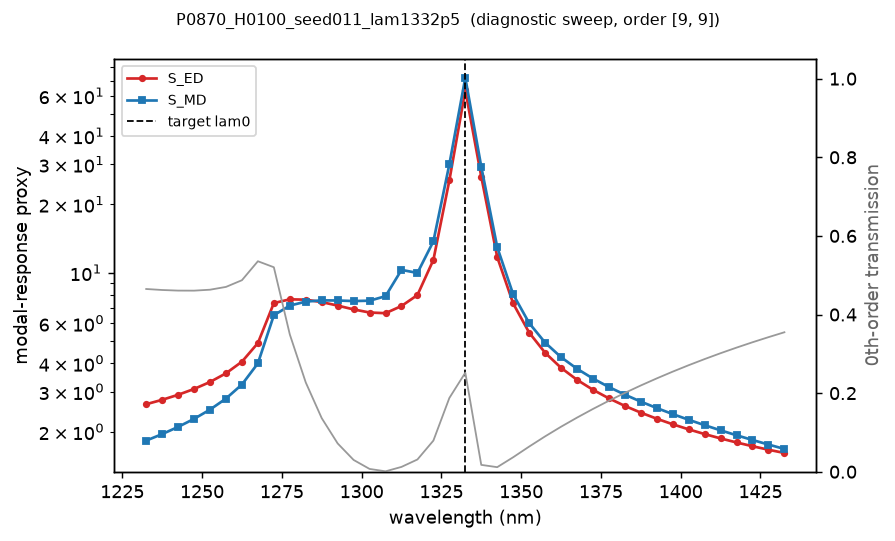

Source data for this figure (header and first rows):
wavelength_nm, S_ED, S_MD, T0, order_x, order_y, geometry
1232, 2.641, 1.827, 0.4649, 9, 9, binary
1238, 2.761, 1.951, 0.4624, 9, 9, binary
1242, 2.905, 2.099, 0.4608, 9, 9, binary
1248, 3.082, 2.277, 0.4607, 9, 9, binary
1252, 3.308, 2.501, 0.4631, 9, 9, binary
1258, 3.612, 2.796, 0.4702, 9, 9, binary
1262, 4.063, 3.224, 0.4873, 9, 9, binary
1268, 4.906, 3.996, 0.5355, 9, 9, binary
1272, 7.356, 6.505, 0.5202, 9, 9, binary
1278, 7.641, 7.171, 0.3493, 9, 9, binary
1282, 7.615, 7.465, 0.2271, 9, 9, binary
1288, 7.431, 7.563, 0.1363, 9, 9, binary
1292, 7.171, 7.551, 0.072, 9, 9, binary
1298, 6.899, 7.508, 0.02999, 9, 9, binary
1302, 6.686, 7.536, 0.007145, 9, 9, binary
1308, 6.64, 7.887, 0.001078, 9, 9, binary
1312, 7.14, 10.3, 0.01231, 9, 9, binary
1318, 7.98, 9.983, 0.03121, 9, 9, binary
1322, 11.39, 13.75, 0.07927, 9, 9, binary
1328, 25.49, 29.99, 0.1876, 9, 9, binary
1332, 63.54, 72.1, 0.252, 9, 9, binary
1338, 26.5, 29.29, 0.01747, 9, 9, binary
1342, 11.73, 12.97, 0.01165, 9, 9, binary
1348, 7.33, 8.035, 0.03689, 9, 9, binary
1352, 5.458, 6.01, 0.06397, 9, 9, binary
1358, 4.449, 4.93, 0.08994, 9, 9, binary
1362, 3.818, 4.253, 0.1145, 9, 9, binary
1368, 3.382, 3.782, 0.1376, 9, 9, binary
1372, 3.057, 3.426, 0.1597, 9, 9, binary
1378, 2.802, 3.143, 0.1806, 9, 9, binary
1382, 2.596, 2.909, 0.2006, 9, 9, binary
1388, 2.425, 2.711, 0.2195, 9, 9, binary
1392, 2.28, 2.54, 0.2375, 9, 9, binary
1398, 2.155, 2.389, 0.2547, 9, 9, binary
1402, 2.047, 2.256, 0.271, 9, 9, binary
1408, 1.951, 2.135, 0.2866, 9, 9, binary
1412, 1.867, 2.027, 0.3016, 9, 9, binary
1418, 1.793, 1.928, 0.3158, 9, 9, binary
1422, 1.726, 1.838, 0.3294, 9, 9, binary
1428, 1.665, 1.755, 0.3424, 9, 9, binary
1432, 1.611, 1.678, 0.3548, 9, 9, binary
